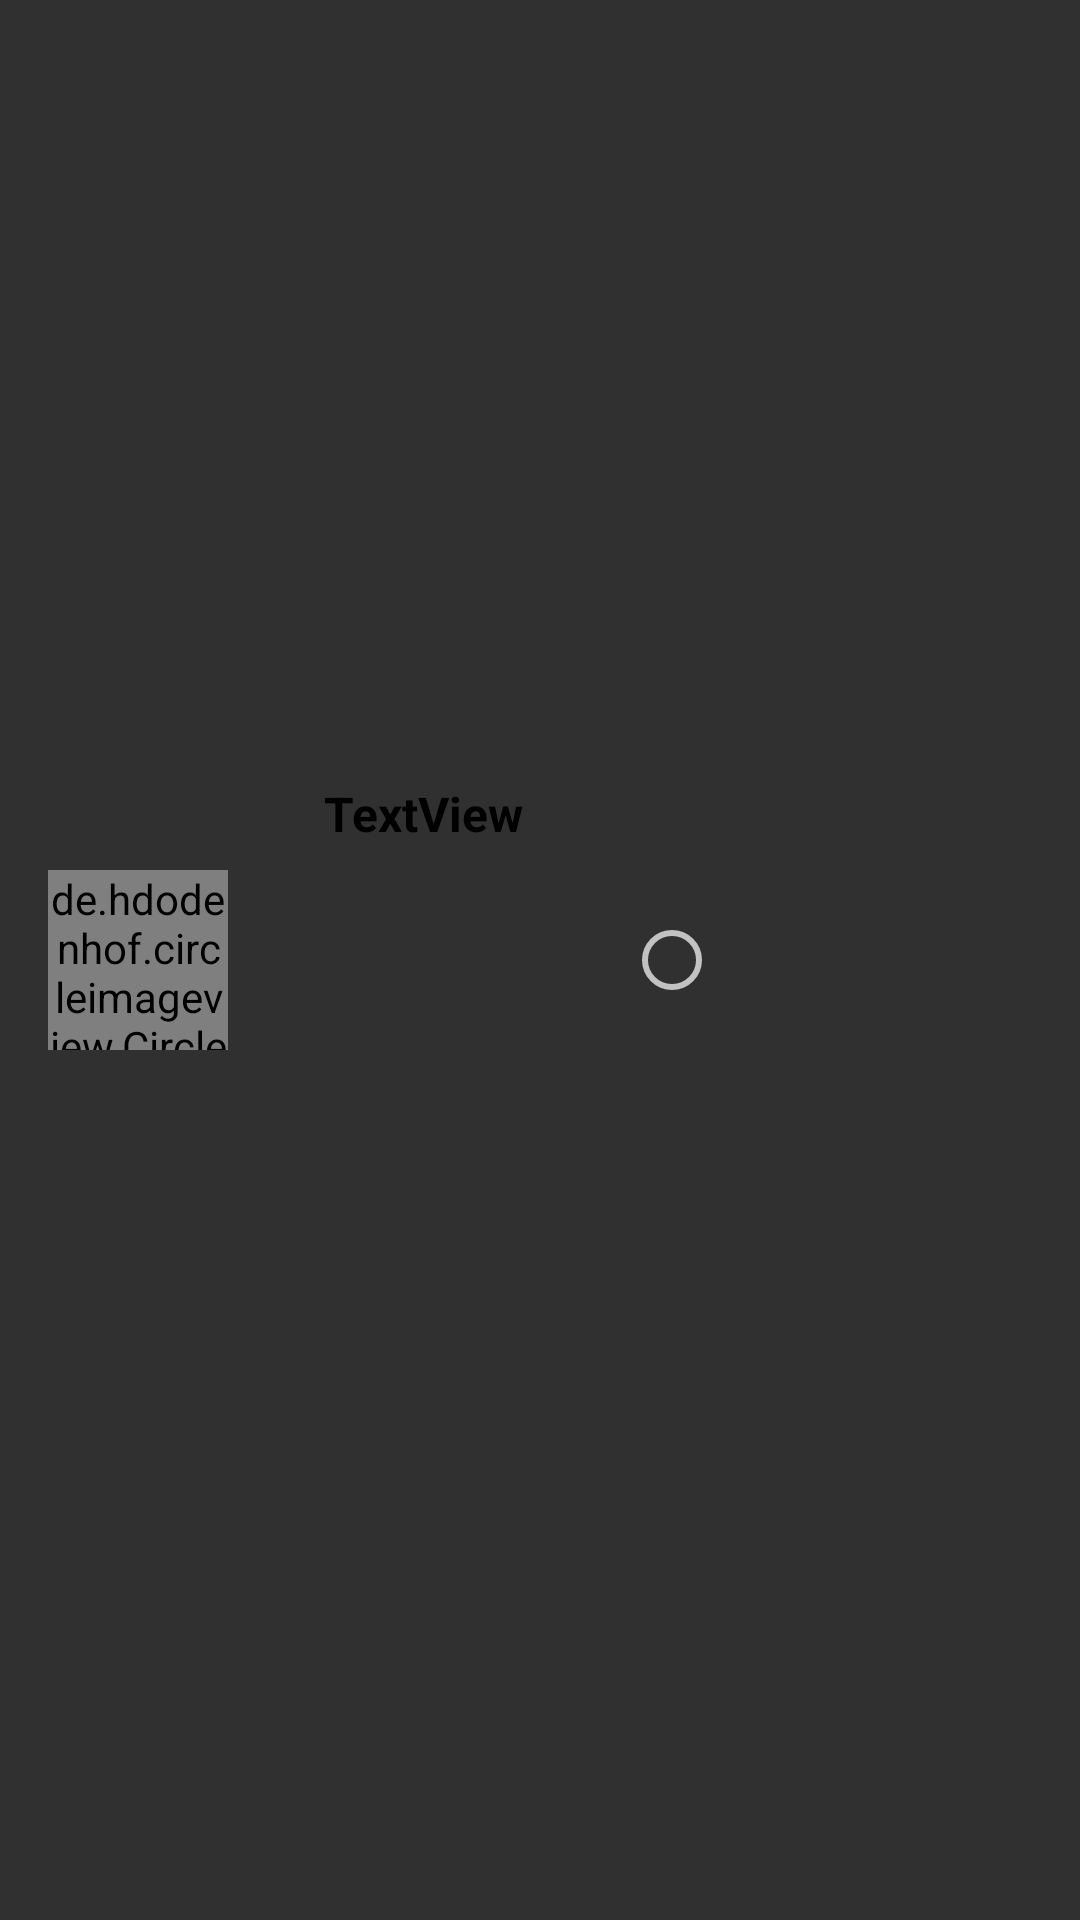

Here is an Android app screen rendered from its layout file. Give the layout XML and the strings, colors and styles it references.
<!-- AndroidManifest.xml: application theme AppTheme -->
<!-- res/layout/user_row_new_group.xml -->
<?xml version="1.0" encoding="utf-8"?>
<androidx.constraintlayout.widget.ConstraintLayout
    xmlns:android="http://schemas.android.com/apk/res/android"
    xmlns:app="http://schemas.android.com/apk/res-auto"
    xmlns:tools="http://schemas.android.com/tools"
    android:layout_width="match_parent"
    android:layout_height="wrap_content"
    android:layout_marginTop="16dp">

    <de.hdodenhof.circleimageview.CircleImageView
        android:id="@+id/username_imageview_new_group"
        android:layout_width="60dp"
        android:layout_height="60dp"
        android:layout_marginStart="16dp"
        android:layout_marginLeft="16dp"
        app:civ_border_width="2dp"
        app:layout_constraintBottom_toBottomOf="parent"
        app:layout_constraintStart_toStartOf="parent"
        app:layout_constraintTop_toTopOf="parent" />

    <TextView
        android:id="@+id/username_textview_new_group"
        android:layout_width="100dp"
        android:layout_height="wrap_content"
        android:layout_marginStart="32dp"
        android:layout_marginLeft="32dp"
        android:text="TextView"
        android:textColor="@android:color/black"
        android:textSize="16sp"
        android:textStyle="bold"
        app:layout_constraintBottom_toBottomOf="parent"
        app:layout_constraintStart_toEndOf="@+id/username_imageview_new_group"
        app:layout_constraintTop_toTopOf="parent"
        app:layout_constraintVertical_bias="0.421" />

    <RadioButton
        android:id="@+id/add_user_group_btn"
        android:layout_width="wrap_content"
        android:layout_height="wrap_content"
        app:layout_constraintBottom_toBottomOf="parent"
        app:layout_constraintStart_toEndOf="@+id/username_textview_new_group"
        app:layout_constraintTop_toTopOf="parent" />

</androidx.constraintlayout.widget.ConstraintLayout>
<!-- resources referenced by this layout -->
<resources>
  <style name="AppTheme" parent="Theme.AppCompat.NoActionBar">
          
      </style>
</resources>
